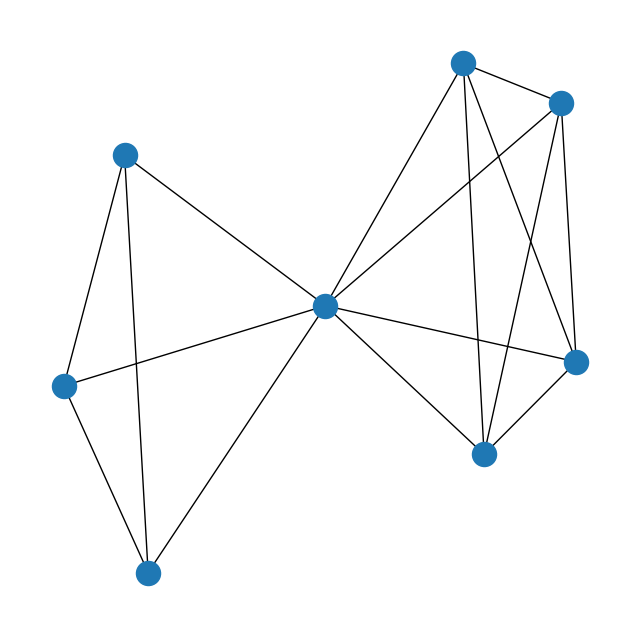

Recreate this plot in Python.
import matplotlib.pyplot as plt
import networkx as nx
import random

class Merger(object):

    def __init__(self, G):
        self.graph = G
        self.s_node = {}
        for node in G.nodes:
            self.s_node[node] = 30

    @staticmethod
    def random_color():
        """selecting random color in hex"""
        hex_digits = [0,0,0,0,0,0]
        for i in range(len(hex_digits)):
            hex_digits[i] = random.randint(0,15)
        result = "#"
        for dig in hex_digits:
            result = result + hex(dig).split('x')[-1]
        if result == "#000000" or result == "#FFFFFF":
            result = Merger.random_color()
        return result

    @staticmethod
    def color_cliques(G, min_node_num=3):
        """hubs(cliques) are complete subgraphs of G"""
        p_list = list(G.nodes)
        p = {}
        for thing in p_list:
            p[thing] = "#DDDDDD"

        cliques = list(nx.algorithms.clique.find_cliques(G))
        # order cliques in descending order depending on size
        cliques.sort(key=len, reverse=True)

        for clique in cliques:
            clique.sort()

        for clique in cliques:
            if len(clique) > min_node_num:
                clique_color = Merger.random_color()
                for node in clique:
                    p[node] = clique_color
                for node in clique:
                    for clique in cliques:
                        if node in clique:
                            cliques.remove(clique)
        return p

    def color_neighbors(self):
        """possibility of robustness loss"""
        p = dict(nx.single_source_shortest_path_length(self.graph, ncenter))
        neighbor = {}

        for node in self.graph:
            neighbor[node] = list(nx.all_neighbors(self.graph, node))
        for value in neighbor:
            if int(len(neighbor[value])) > 10:
                color = Merger.random_color()
                p[value] = color
                for node in nx.all_neighbors(self.graph, value):
                    p[node] = color
            else :
                p[value] = 'grey'
        return p

    def cont_all_cliques_iterative(self, min_clique_node=4, node_size=30):
        for node in self.graph:
            self.s_node[node] = node_size
        cliques = list(nx.algorithms.find_cliques(self.graph))
        cliques.sort(key=len, reverse=True)
        while len(cliques[0]) > min_clique_node:
            clique = cliques[0]
            self.graph = self.contract_clique(clique)
            cliques = list(nx.algorithms.find_cliques(self.graph))
            cliques.sort(key=len, reverse=True)
        return self.graph

    def cont_all_cliques(self, min_clique_node=4):
        self.graph = self.graph
        cliques = list(nx.algorithms.find_cliques(self.graph))
        cliques.sort(key=len, reverse=True)
        while len(cliques[0]) >= min_clique_node:
            clique = cliques[0]
            for node in clique:
                for c in cliques:
                    if node in c and c != clique:
                        c.remove(node)
                        # print(node, "\t", c)
                        # cliques.remove(c)
            self.graph = self.contract_clique(clique)
            print(clique == cliques[0])
            cliques.remove(cliques[0])
            cliques.sort(key=len, reverse=True)
        return self.graph

    def contract_clique(self, clique):
        rand = random.randint(0, len(clique)-1)
        center = clique[0]
        clique.remove(center)
        for node in clique:
            # print(center, node)
            if node == center:
                continue
            try:
                self.graph = nx.contracted_nodes(self.graph, center, node, self_loops=False)
                self.s_node[center] += self.s_node[node]
            except nx.exception.NetworkXError as e:
                print("error: ", e)
                print(center, node)
        return self.graph

    def cont_all_stars_iterative(self, min_neighbors=10):
        neighbor = {}
        for node in self.graph:
            try:
                neighbors = list(nx.all_neighbors(self.graph, node))
            except nx.exception.NetworkXError:
                continue
            if len(neighbors) > min_neighbors:
                neighbor[node] = neighbors
                self.graph = self.contract_star(node)
                self.graph = nx.convert_node_labels_to_integers(self.graph)
        return self.graph

    def contract_star(self, center):
        result = self.graph
        for node in nx.all_neighbors(self.graph, center):
            result = nx.contracted_nodes(result, center, node)
        return result

    @staticmethod
    def draw_graph(G, node_size_dict=[]):
        print("# of edges:", G.number_of_edges())
        print("# of nodes:", G.number_of_nodes())
        # position is stored as node attribute data for random_geometric_graph
        pos = nx.get_node_attributes(G, 'pos')
        print(pos)
        """
        while(nx.number_connected_components(G2) < 2):
            count += 1
            this_float -= my_float
            G = G2
            G2 = nx.random_geometric_graph(200,this_float)
        """
        print(nx.number_connected_components(G), "connected components")
        # find node near center (0.5,0.5)
        dmin = 1
        ncenter = 0
        for n in pos:
            x, y = pos[n]
            d = (x - 0.5) ** 2 + (y - 0.5) ** 2
            if d < dmin:
                ncenter = n
                dmin = d

        p = Merger.color_cliques(G)

        if node_size_dict == []:
            node_size_dict = 30
        plt.figure(1,figsize=(8, 8))
        plt.subplot()
        nx.draw_networkx_edges(G, pos, nodelist=[ncenter], alpha=0.5)
        nx.draw_networkx_nodes(G, pos, nodelist=list(p.keys()),
                               node_size=node_size_dict,
                               node_color=list(p.values()),
                               cmap=plt.cm.Reds_r)
        # nx.draw_networkx(G,pos)
        plt.xlim(-0.05, 1.05)
        plt.ylim(-0.05, 1.05)
        plt.axis('off')
        plt.show()

        return ncenter


if __name__ == "__main__":
    # G = nx.random_geometric_graph(1000, 0.08)
    # print(G.nodes)
    # Merger.draw_graph(G)
    #
    # G_c = G
    # print(G_c.nodes)
    # G2 = Merger(G)
    # G2.graph = G2.cont_all_cliques_iterative(7)
    # ncenter = Merger.draw_graph(G2.graph, node_size_dict=list(G2.s_node.values()))
    #
    # G_c = G
    # print(G_c.nodes)
    # G3 = Merger(G)
    # G3.graph = G3.cont_all_cliques(3)
    # Merger.draw_graph(G3)
    #
    # G_c = G
    # print(G_c.nodes)
    # G4 = Merger(G)
    # G4.graph = G4.cont_all_stars_iterative(20)
    # Merger.draw_graph(G4)
    G = nx.Graph()
    for i in range(8):
        G.add_node(i)
    for i in range(5):
        for j in range(5):
            if i != j:
                G.add_edge(i,j)
    for k in range(4):
        for l in range(4):
            if k != l:
                G.add_edge(k+4,l+4)
    print(G.nodes)
    print(G.edges)
    plt.figure(1, figsize=(8, 8))
    plt.subplot()
    nx.draw(G)
    plt.show()
    my_graph = Merger(G)
    my_graph.cont_all_cliques()
